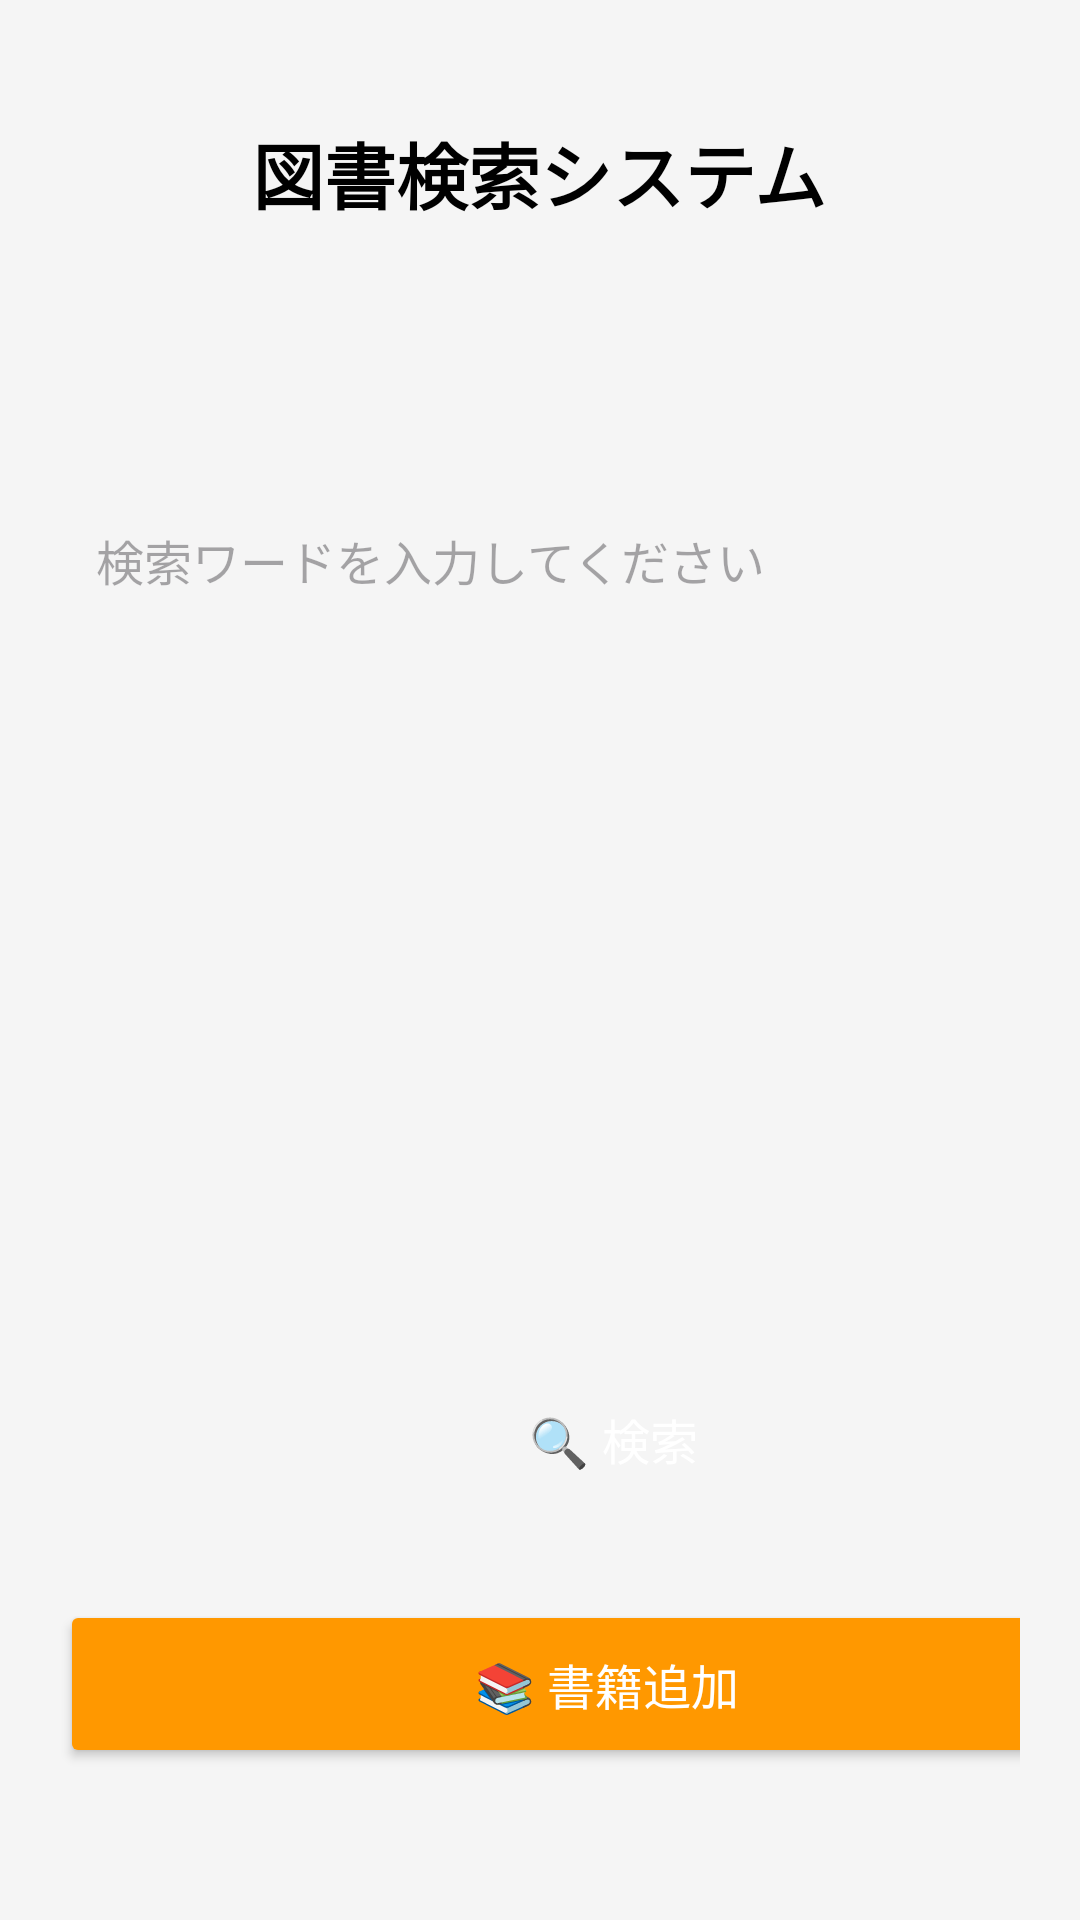

Layout XML and referenced resources for this Android screen:
<!-- AndroidManifest.xml: application theme Theme.Miku -->
<!-- res/layout/activity_main.xml -->
<?xml version="1.0" encoding="utf-8"?>
<androidx.constraintlayout.widget.ConstraintLayout
    xmlns:android="http://schemas.android.com/apk/res/android"
    xmlns:app="http://schemas.android.com/apk/res-auto"
    xmlns:tools="http://schemas.android.com/tools"
    android:layout_width="match_parent"
    android:layout_height="match_parent"
    android:padding="20dp"
    android:background="@color/background"
    tools:context=".MainActivity">

    
    <androidx.constraintlayout.widget.Guideline
        android:id="@+id/guideline"
        android:layout_width="wrap_content"
        android:layout_height="wrap_content"
        android:orientation="horizontal"
        app:layout_constraintGuide_percent="0.39" />

    

    
    <TextView
        android:id="@+id/titleText"
        android:layout_width="wrap_content"
        android:layout_height="wrap_content"
        android:layout_marginTop="20dp"
        android:paddingBottom="16dp"
        android:text="図書検索システム"
        android:textColor="@android:color/black"
        android:textSize="24sp"
        android:textStyle="bold"
        app:layout_constraintEnd_toEndOf="parent"
        app:layout_constraintHorizontal_bias="0.497"
        app:layout_constraintStart_toStartOf="parent"
        app:layout_constraintTop_toTopOf="parent" />

    <androidx.cardview.widget.CardView
        android:layout_width="match_parent"
        android:layout_height="wrap_content"
        app:cardCornerRadius="12dp"
        app:cardElevation="6dp"
        app:cardBackgroundColor="@android:color/white"
        app:layout_constraintTop_toBottomOf="@id/titleText"
        app:layout_constraintStart_toStartOf="parent"
        app:layout_constraintEnd_toEndOf="parent"
        android:padding="10dp">
    </androidx.cardview.widget.CardView>

    

    

    

    <Button
        android:id="@+id/searchButton"
        style="@style/Widget.Material3.Button"
        android:layout_width="369dp"
        android:layout_height="59dp"
        android:layout_marginTop="240dp"
        android:backgroundTint="@color/primary"
        android:onClick="onSearchButtonClicked"
        android:padding="12dp"
        android:text="🔍 検索"
        android:textColor="@android:color/white"
        android:textSize="16sp"
        app:layout_constraintEnd_toEndOf="parent"
        app:layout_constraintHorizontal_bias="0.0"
        app:layout_constraintStart_toStartOf="parent"
        app:layout_constraintTop_toBottomOf="@id/keywordText" />

    <Button
        android:id="@+id/update"
        android:layout_width="365dp"
        android:layout_height="56dp"
        android:layout_marginTop="24dp"
        android:backgroundTint="@color/secondary"
        android:onClick="onAddButtonClicked"
        android:padding="12dp"
        android:text="📚 書籍追加"
        android:textColor="@android:color/white"
        android:textSize="16sp"
        app:layout_constraintEnd_toEndOf="parent"
        app:layout_constraintHorizontal_bias="0.0"
        app:layout_constraintStart_toStartOf="parent"
        app:layout_constraintTop_toBottomOf="@id/searchButton" />

    <EditText
        android:id="@+id/keywordText"
        android:layout_width="match_parent"
        android:layout_height="wrap_content"
        android:layout_marginTop="72dp"
        android:background="@android:color/transparent"
        android:hint="検索ワードを入力してください"
        android:inputType="text"
        android:padding="12dp"
        android:textSize="16sp"
        app:layout_constraintEnd_toEndOf="parent"
        app:layout_constraintHorizontal_bias="0.0"
        app:layout_constraintStart_toStartOf="parent"
        app:layout_constraintTop_toBottomOf="@id/titleText" />

</androidx.constraintlayout.widget.ConstraintLayout>
<!-- resources referenced by this layout -->
<resources>
  <color name="background">#F5F5F5</color>
  <color name="primary">#3F51B5</color>
  <color name="secondary">#FF9800</color>
  <style name="Theme.Miku" parent="Base.Theme.Miku" />
  <style name="Base.Theme.Miku" parent="Theme.Material3.DayNight.NoActionBar">
          
          
      </style>
</resources>
